Run: headless pygame with SDL's dummy video driver; simulated clock (each Clock.tick advances the game by its frame time, no real sleeping); random seed 0; keys injected as events and as key.get_pressed() state; mouse plan: one left click at the window centre at the start of phase 2, then a move to the lower-right quarter at the start of phase 3.
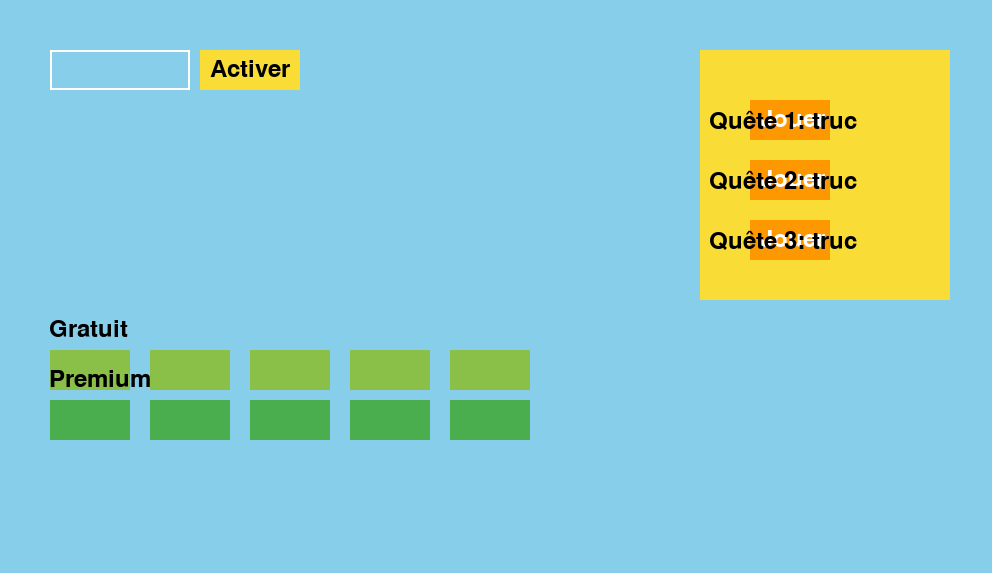
Frame 1 of 4 · flips 1–60 · no input
Frame 2 of 4 · flips 61–180 · clicked the window centre · tapped SPACE, RETURN · held RIGHT (→), D · screen unchanged from frame 1, image omitted
Frame 3 of 4 · flips 181–300 · moved the mouse to the lower-right quarter · held DOWN (↓), S · screen unchanged from frame 2, image omitted
Frame 4 of 4 · flips 301–420 · held LEFT (←), A, UP (↑), W · screen unchanged from frame 3, image omitted

The pygame program that drew these frames:

import pygame
import pygame.freetype

def main():
    pygame.init()

    # Screen dimensions
    width, height = 992, 573
    screen = pygame.display.set_mode((width, height))
    pygame.display.set_caption("Flappy Pass")

    # Colors
    BLACK = pygame.Color('#000001')
    YELLOW = pygame.Color('#F9DC35')
    WHITE = pygame.Color('#FFFFFE')
    ORANGE = pygame.Color('#FE9800')
    LIGHT_GREEN = pygame.Color('#8AC048')
    GREEN = pygame.Color('#4BAE4E')
    DARK_GREEN = pygame.Color('#528A2C')
    SKY_BLUE = pygame.Color('#87CEEB')  # Assuming a sky blue for the background

    # Background
    screen.fill(SKY_BLUE)

    # Font setup
    font = pygame.freetype.SysFont("Arial", 24)

    # Input box setup
    input_box = pygame.Rect(50, 50, 140, 40)
    input_text = ''
    input_active = False

    # Button setup
    activate_button = pygame.Rect(200, 50, 100, 40)
    quest_buttons = [pygame.Rect(750, 100 + i*60, 80, 40) for i in range(3)]

    # Main loop flag
    running = True

    # Main loop
    while running:
        for event in pygame.event.get():
            if event.type == pygame.QUIT:
                running = False
            if event.type == pygame.MOUSEBUTTONDOWN:
                if input_box.collidepoint(event.pos):
                    input_active = not input_active
                else:
                    input_active = False

                # Check if quest play buttons are pressed
                for button in quest_buttons:
                    if button.collidepoint(event.pos):
                        print("Quest button pressed!")
                        # Placeholder for actual quest button functionality

            if event.type == pygame.KEYDOWN:
                if input_active:
                    if event.key == pygame.K_BACKSPACE:
                        input_text = input_text[:-1]
                    elif len(input_text) < 4:
                        input_text += event.unicode.upper()  # Making input uppercase

        screen.fill(SKY_BLUE)  # Refresh background

        # Draw input box
        txt_surface, _ = font.render(input_text, WHITE)
        pygame.draw.rect(screen, WHITE, input_box, 2)
        screen.blit(txt_surface, (input_box.x+5, input_box.y+5))

        # Draw activate button
        pygame.draw.rect(screen, YELLOW, activate_button)
        font.render_to(screen, (activate_button.x + 10, activate_button.y + 10), "Activer", BLACK)

        # Draw quest section
        quest_area = pygame.Rect(700, 50, 250, 250)
        pygame.draw.rect(screen, YELLOW, quest_area)
        for i, button in enumerate(quest_buttons):
            pygame.draw.rect(screen, ORANGE, button)
            font.render_to(screen, (button.x + 10, button.y + 10), "Jouer", WHITE)
            font.render_to(screen, (710, 110 + i*60), f"Quête {i+1}: truc", BLACK)

        # Draw battle pass tiers
        for i in range(5):  # Draw example 5 boxes per section
            pygame.draw.rect(screen, LIGHT_GREEN, [50 + (i*100), 350, 80, 40])
            pygame.draw.rect(screen, GREEN, [50 + (i*100), 400, 80, 40])
        font.render_to(screen, (50, 320), "Gratuit", BLACK)
        font.render_to(screen, (50, 370), "Premium", BLACK)

        pygame.display.flip()

    pygame.quit()

if __name__ == "__main__":
    main()
